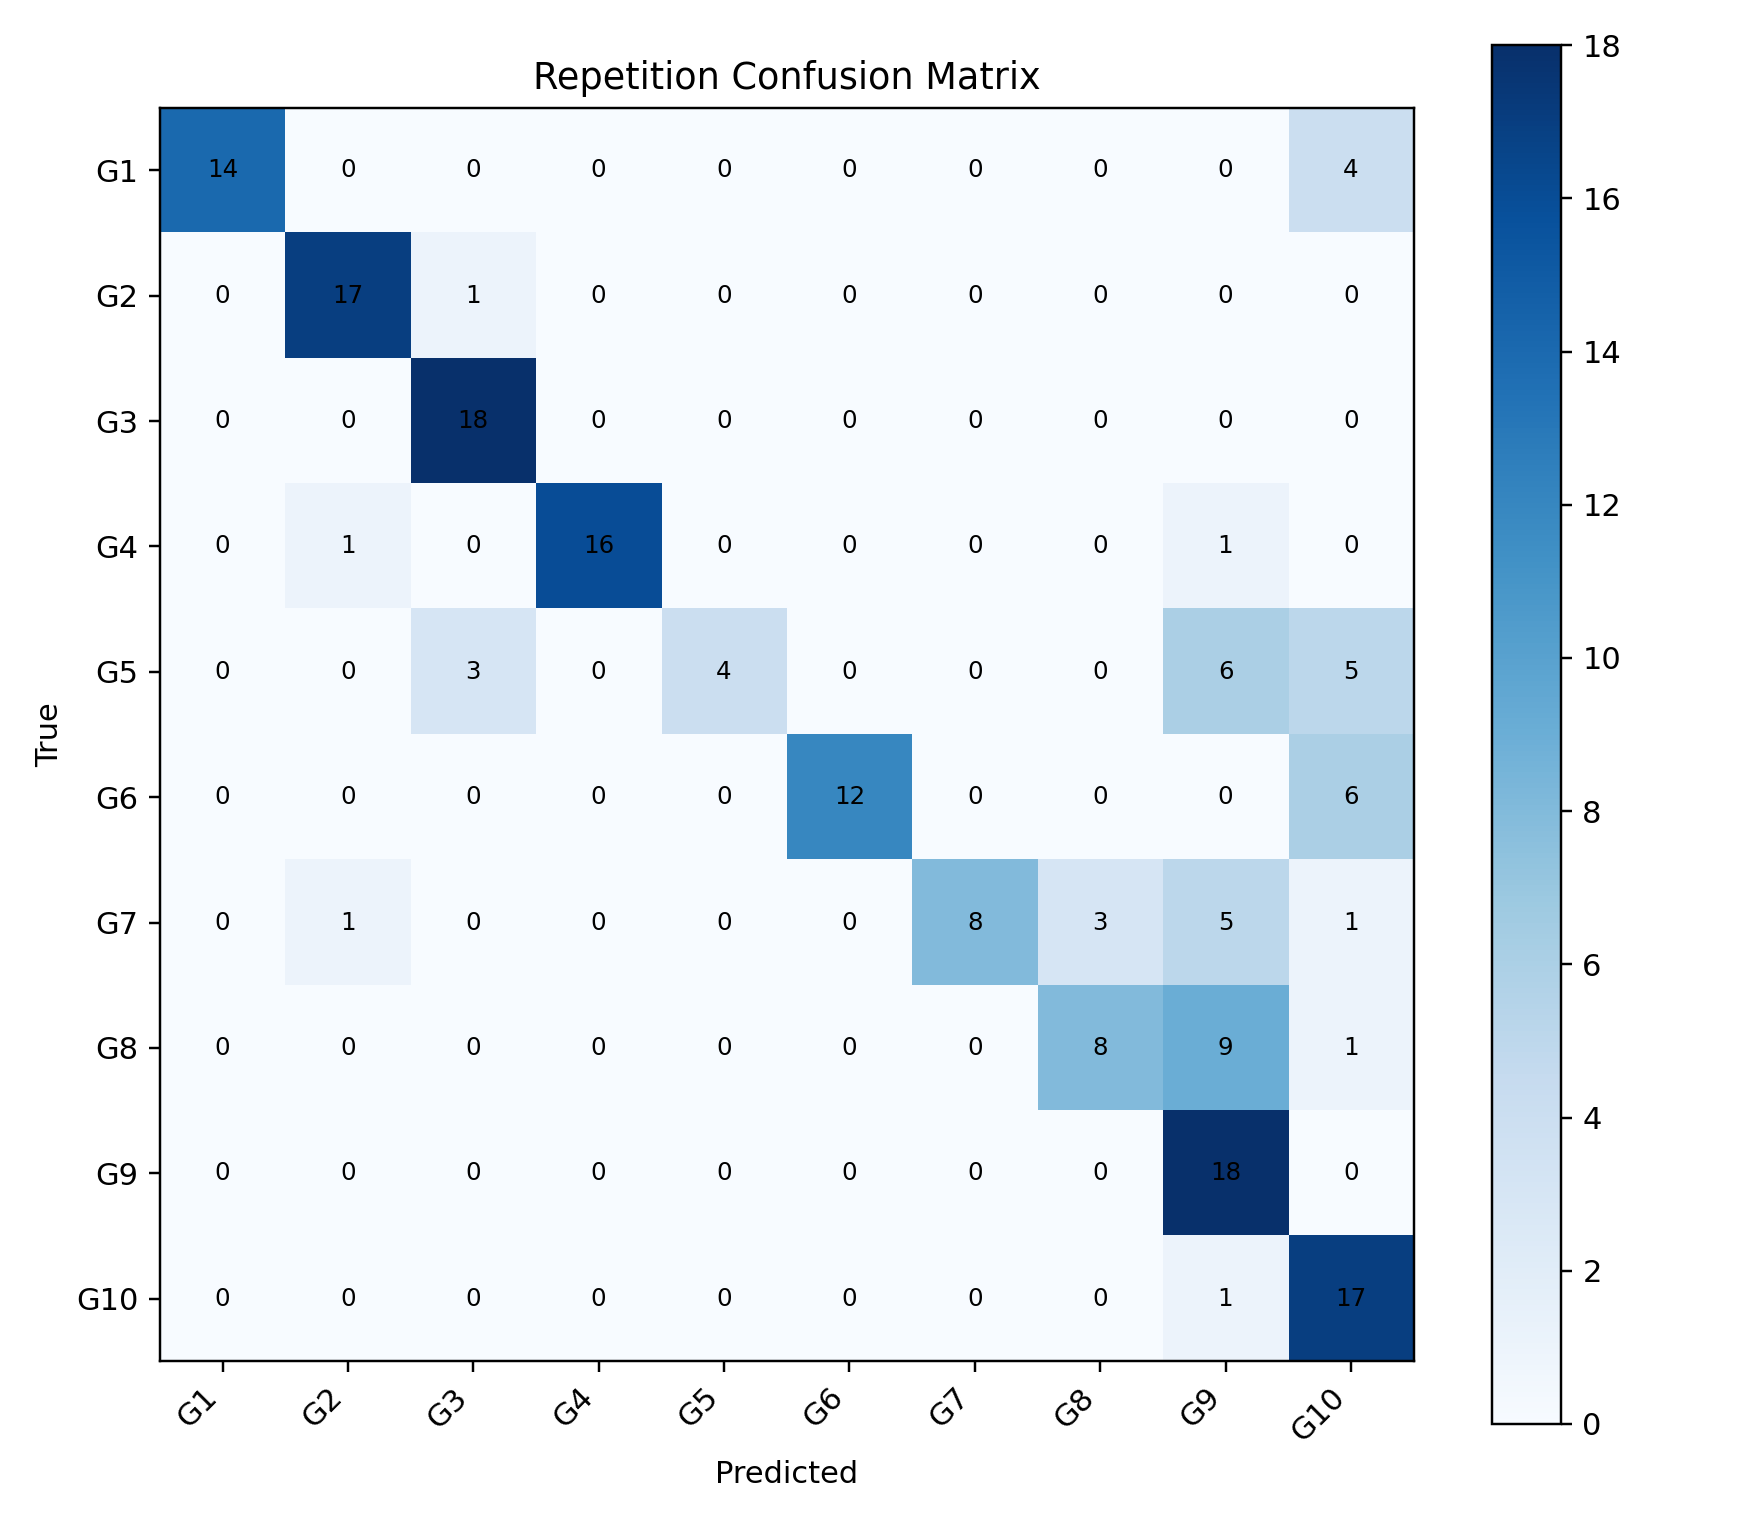

Data behind this chart, as committed beside it:
, G1, G2, G3, G4, G5, G6, G7, G8, G9, G10
G1, 14, 0, 0, 0, 0, 0, 0, 0, 0, 4
G2, 0, 17, 1, 0, 0, 0, 0, 0, 0, 0
G3, 0, 0, 18, 0, 0, 0, 0, 0, 0, 0
G4, 0, 1, 0, 16, 0, 0, 0, 0, 1, 0
G5, 0, 0, 3, 0, 4, 0, 0, 0, 6, 5
G6, 0, 0, 0, 0, 0, 12, 0, 0, 0, 6
G7, 0, 1, 0, 0, 0, 0, 8, 3, 5, 1
G8, 0, 0, 0, 0, 0, 0, 0, 8, 9, 1
G9, 0, 0, 0, 0, 0, 0, 0, 0, 18, 0
G10, 0, 0, 0, 0, 0, 0, 0, 0, 1, 17
